pico-8 play session: no input (idle)

[t = 2 s] idle ~2s (no d-pad/buttons)
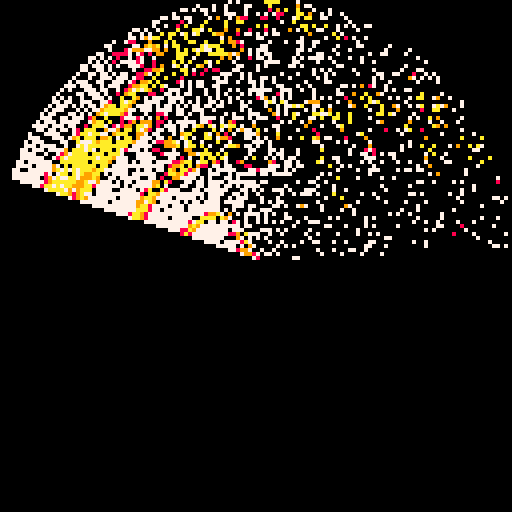
[t = 4 s] idle ~4s (no d-pad/buttons)
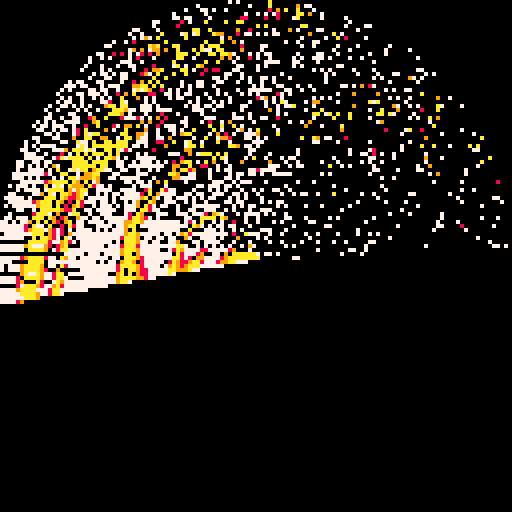
[t = 6 s] idle ~6s (no d-pad/buttons)
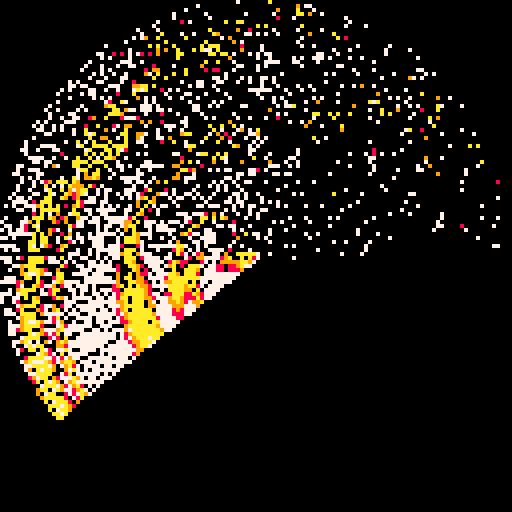
[t = 8 s] idle ~8s (no d-pad/buttons)
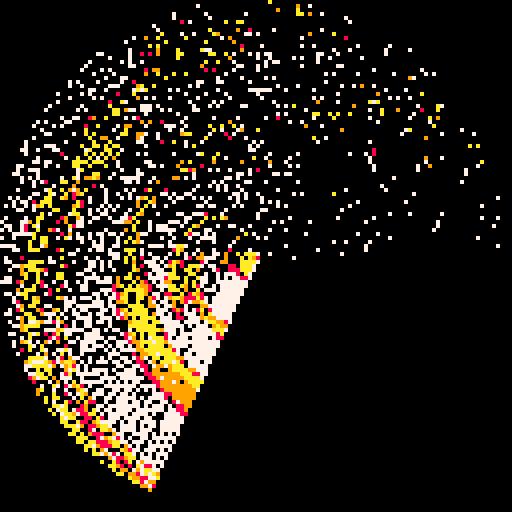

pico-8 cartridge
version 29
__lua__


--[[
  put this check_time function at the start of the cart
  make sure to call check_time() somehwere in the cart.
  in most tweetcarts, the bast place to do this is direclty before "flip()"
--]]
function check_time() 
  --id is stored in the parameters field
  my_id = stat(6)

  --the breadcrumb field is the name of the start cart + "," + the number of seconds we should play
  my_info = stat(100)
  --if we don't have it, stop checking
  if my_info == nil then
    return
  end

  breadcumb_parts = split(my_info, ",", true)
  start_cart_name = breadcumb_parts[1]
  max_time = breadcumb_parts[2]

  --check if we hit the max time
  if time() > max_time or btnp(1) then
    load(start_cart_name,"",my_id)
  end
end
--end of check_time



cls()h=64s=sin::_::e=t()/5for i=0,500do
pset(h-rnd(128),h-rnd(128),0)end
camera(-h,-h)for j=0,3do
c=7a=e+j*.001line(0,0,cos(a)*h,s(a)*h,c)for k=0,h do
p=cos(s(k/160+a/2)+cos(k/220+s(a/8))+s(cos(k/h-a))/5+cos(k/70+a)/5)
if(p>.3)pset(cos(a)*k,s(a)*k,7+p*4-.2)end
end
check_time()
flip()goto _

-- cls()
-- h=64
-- ::_::
-- e=t()/5
-- for i=0,500do
-- pset(h-rnd(128),h-rnd(128),0)
-- end
-- camera(-h,-h)
-- for j=0,3do
-- c=7
-- a=e+j*.001
-- line(0,0,cos(a)*h,sin(a)*h,c)
-- for k=0,h do
-- p=cos(sin(k/160+a/2)+cos(k/220+sin(a/8))+sin(a*cos(k/h-a))/5+cos(k/70+a)/5)
-- if(p>.35)pset(cos(a)*k,sin(a)*k,7+p*4-.2)
-- end
-- end
-- flip()goto _


--#tweetcart #pico8 #pixelart
